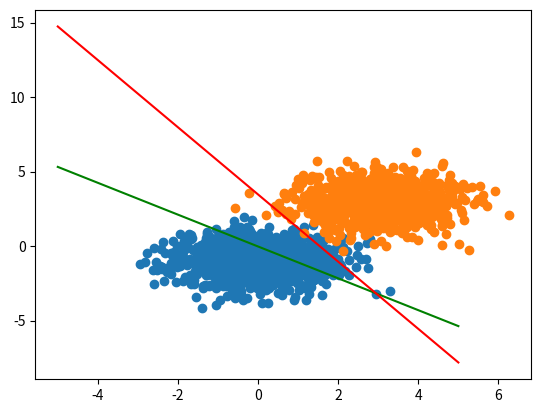

The script that saved this image:
import numpy as np
import matplotlib.pyplot as plt


class PLA(object):
    """
    Perceptron Learning Algorithm for two classes in two dimensions


    """

    def __init__(self, eta, iteration):
        self.eta = eta
        self.iteration = iteration

    def initialize_w(self):
        """
        initialize parameter w=[w0, w1, w2]
        w2 stands for b
        """
        w = np.random.rand(1, 3)  # w is a row vector
        return w

    def stack_x(self, X1, X2):
        """
        use method np.vstack to stack two different classes' input matrix together
        """
        X = np.vstack((X1, X2))
        return X

    def initialize_x(self, X):
        """
        initialize X: add a new column which equals to 1
        """
        row, col = np.shape(X)
        Matrix_one = np.ones((row, 1))
        X = np.hstack((X, Matrix_one))
        return X

    def algorithm_pla(self, X1, X2, Y):
        """
        execute perceptron learning algorithm to update w until finish the iteration
        --------------
        X : each row is a input, each column stands for a feature
        """
        w = self.initialize_w()
        xx = np.linspace(-5, 5, 100)
        yy = (-1 * w[:, 1] / w[:, 0]) * xx - w[:, 2] / w[:, 0]
        plt.plot(xx, yy, 'g')
        X = self.stack_x(X1, X2)
        X = self.initialize_x(X)
        row, col = np.shape(X)
        for i in range(self.iteration):

            j = np.random.randint(0, row - 1)
            if X[j].dot(w.T) * Y[j] < 0:
                w += self.eta * X[j] * Y[j]
        xx = np.linspace(-5, 5, 100)
        yy = (-1 * w[:, 1] / w[:, 0]) * xx - w[:, 2] / w[:, 0]
        plt.scatter(X1[:, 0], X1[:, 1])
        plt.scatter(X2[:, 0], X2[:, 1])
        plt.plot(xx, yy, 'r')
        plt.show()


if __name__ == "__main__":
    X1 = 1 * np.random.randn(1000, 2) + (0, -1)
    X2 = 1 * np.random.randn(1000, 2) + (3, 3)
    Y = np.vstack((np.ones((1000, 1)), -1 * np.ones((1000, 1))))
    eta = 0.1
    iteration = 1000
    PLA(eta, iteration).algorithm_pla(X1, X2, Y)